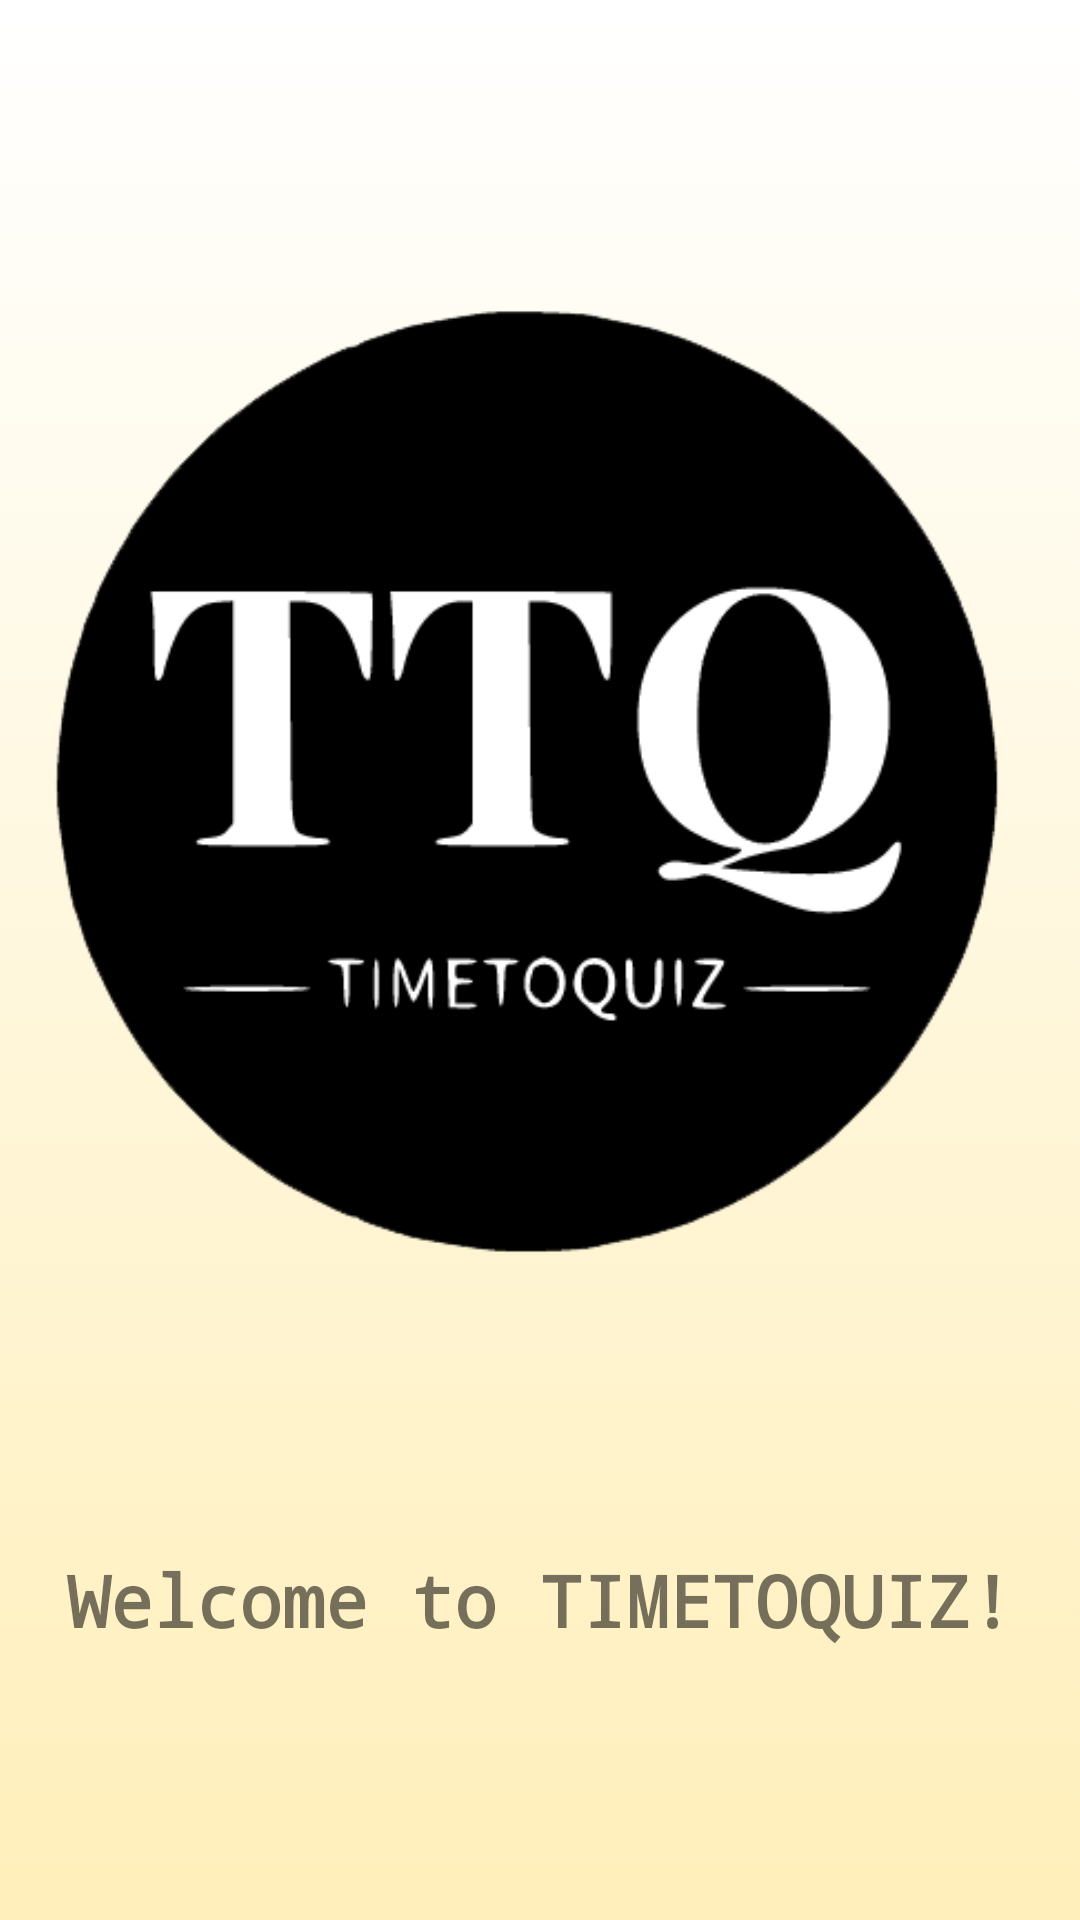

Reconstruct the res/layout file that produces this screen, plus the resources it refers to.
<!-- AndroidManifest.xml: application theme Theme.TimeToQuiz -->
<!-- res/layout/activity_main.xml -->
<?xml version="1.0" encoding="utf-8"?>
<androidx.constraintlayout.widget.ConstraintLayout xmlns:android="http://schemas.android.com/apk/res/android"
    xmlns:app="http://schemas.android.com/apk/res-auto"
    xmlns:tools="http://schemas.android.com/tools"
    android:layout_width="match_parent"
    android:layout_height="match_parent"
    android:background="@drawable/gradient_background"
    tools:context=".MainActivity">


    <TextView
        android:id="@+id/text_WelcomeText"
        android:layout_width="0dp"
        android:layout_height="wrap_content"
        android:layout_marginStart="10dp"
        android:layout_marginEnd="10dp"
        android:layout_marginBottom="92dp"
        android:fontFamily="monospace"
        android:text="Welcome to TIMETOQUIZ!"
        android:textAlignment="center"
        android:textSize="24sp"
        android:textStyle="bold"
        app:layout_constraintBottom_toBottomOf="parent"
        app:layout_constraintEnd_toEndOf="parent"
        app:layout_constraintHorizontal_bias="0.0"
        app:layout_constraintStart_toStartOf="parent"
        app:layout_constraintTop_toBottomOf="@+id/image_ttq" />

    <ImageView
        android:id="@+id/image_ttq"
        android:layout_width="411dp"
        android:layout_height="518dp"
        app:layout_constraintBottom_toBottomOf="parent"
        app:layout_constraintEnd_toEndOf="parent"
        app:layout_constraintHorizontal_bias="0.496"
        app:layout_constraintStart_toStartOf="parent"
        app:layout_constraintTop_toTopOf="parent"
        app:layout_constraintVertical_bias="0.0"
        app:srcCompat="@drawable/logo_timetoquiz" />
</androidx.constraintlayout.widget.ConstraintLayout>
<!-- resources referenced by this layout -->
<resources>
  <!-- drawable gradient_background (drawable) -->
  <?xml version="1.0" encoding="utf-8"?>
  <selector xmlns:android="http://schemas.android.com/apk/res/android">
      <item>
          <shape>
              <gradient
                  android:startColor="#FFEFBA"
                  android:endColor="#FFFFFF"
                  android:angle="90"
                  />
          </shape>
      </item>
  </selector>
  <!-- drawable logo_timetoquiz: png bitmap (drawable, 14035 bytes) -->
  <style name="Theme.TimeToQuiz" parent="Theme.MaterialComponents.DayNight.NoActionBar">
          
          <item name="colorPrimary">@color/purple_500</item>
          <item name="colorPrimaryVariant">@color/purple_700</item>
          <item name="colorOnPrimary">@color/white</item>
          
          <item name="colorSecondary">@color/teal_200</item>
          <item name="colorSecondaryVariant">@color/teal_700</item>
          <item name="colorOnSecondary">@color/black</item>
          
          <item name="android:statusBarColor" tools:targetApi="l">?attr/colorPrimaryVariant</item>
          
      </style>
  <!-- not gathered from this repository: default colours our renderer supplied (Android Studio template values) -->
  <color name="purple_500">#FF6200EE</color>
  <color name="purple_700">#FF3700B3</color>
  <color name="teal_200">#FF03DAC5</color>
  <color name="teal_700">#FF018786</color>
  <color name="black">#FF000000</color>
  <color name="white">#FFFFFFFF</color>
</resources>
